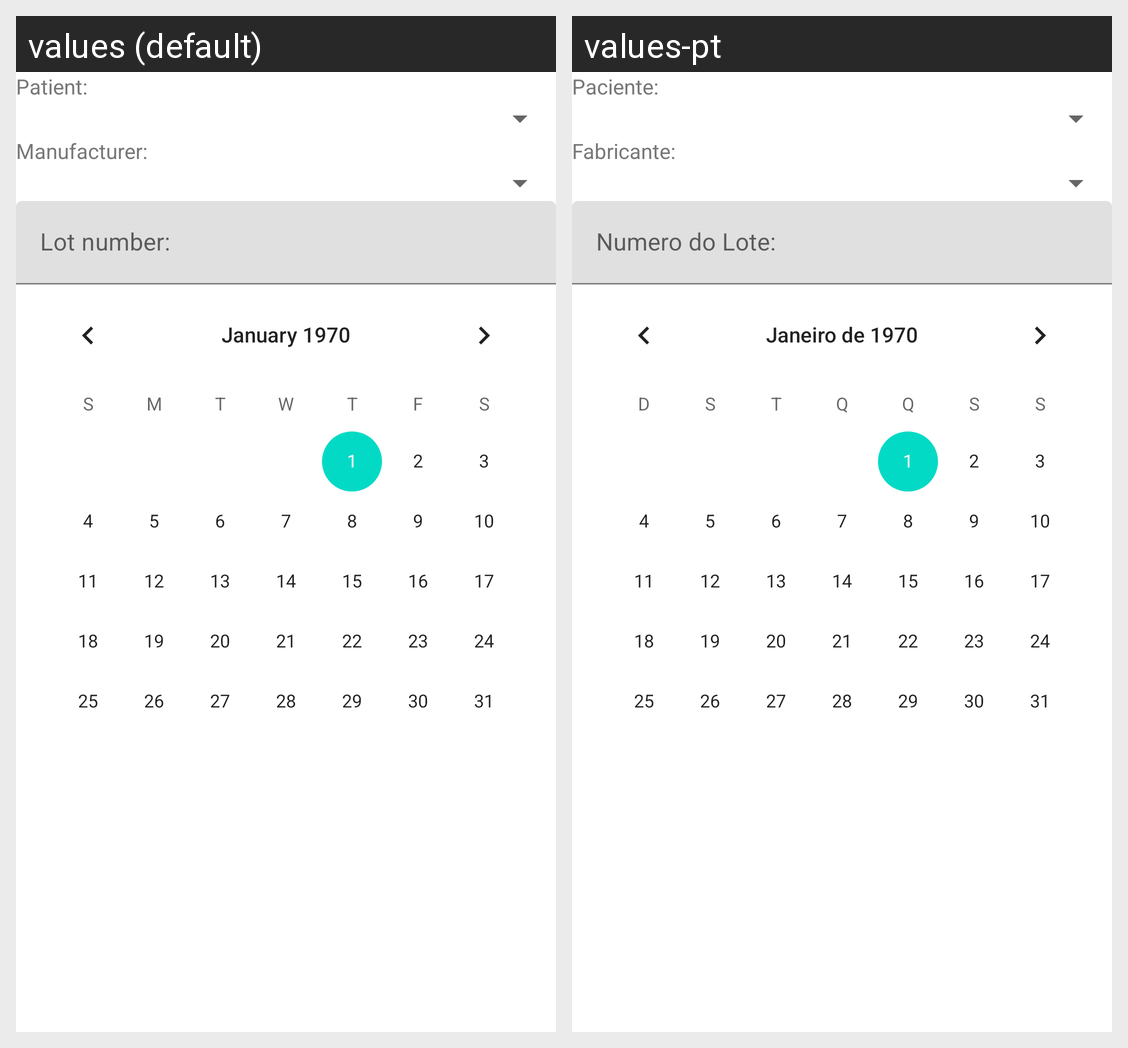

The Android screen above is rendered under two locales of the same app. Produce the string resources it draws, with the default and per-locale values.
Android screen res/layout/fragment_edita_vacina.xml rendered under 2 locales, left to right: values (default), values-pt. Device: Nexus 5 (rendered at 1080×1920; each locale shown at half size, 540×960, under a caption strip naming it); theme Theme.ControloVacinas.
Strings drawn on this screen, with the default value and each locale's value (text and hints the layout hard-codes, and strings that could not be matched under every locale, appear in the picture but are not listed):

paciente
  values: Patient:
  values-pt: Paciente:

fabricante
  values: Manufacturer:
  values-pt: Fabricante:

numero_do_lote
  values: Lot number:
  values-pt: Numero do Lote:
